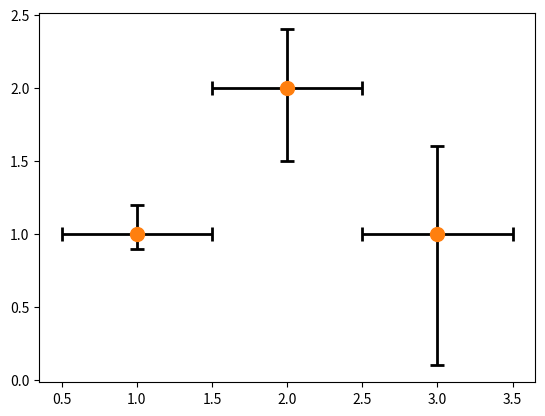

Here is the Python script that generated this plot:
import matplotlib.pyplot as plt

x = [1,2,3]
y = [1,2,1]
yerrormin = [0.1,0.5,0.9]
yerrormax = [0.2,0.4,0.6]
xerror = 0.5

yerror = [yerrormin, yerrormax]

plt.plot(x,y,'o')
plt.errorbar(x,y,yerr=yerror, xerr=xerror, fmt='o', ecolor='black',elinewidth=2, capsize=5,capthick=2, barsabove=False, errorevery=1, lolims=False, uplims=False, xlolims=False,          xuplims=False, alpha=1, ms=10)

plt.show()

